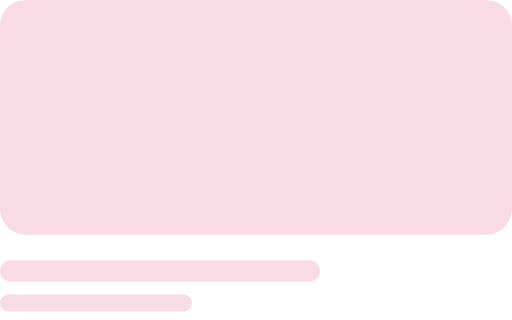
t = 0.00 s
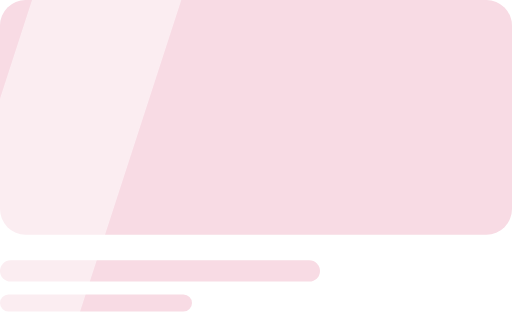
t = 0.40 s
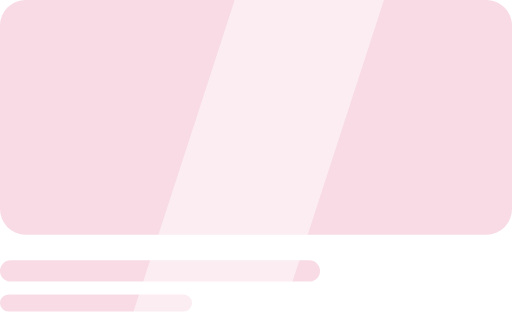
t = 0.80 s
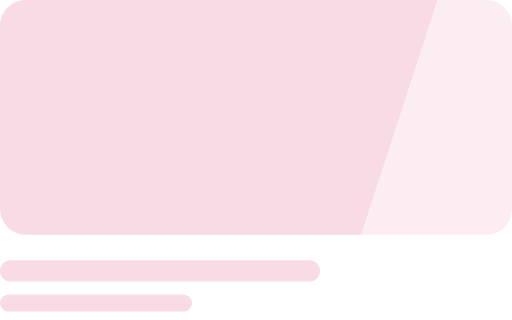
t = 1.20 s

The animated SVG that drew these frames (rendered in a browser with its animation timeline set to each time). Animation: 1 SMIL element (animate=1); one cycle of 1.60 s, repeats indefinitely.

<svg xmlns="http://www.w3.org/2000/svg" viewBox="0 0 240 150" width="240" height="150" fill="none"><defs><linearGradient id="orb" x1="0.3" y1="0.2" x2="0.8" y2="0.9"><stop offset="0" stop-color="#FFFFFF"/><stop offset="0.4" stop-color="#BFD8FF"/><stop offset="1" stop-color="#FF2EA6"/></linearGradient><linearGradient id="gold" x1="0" y1="0" x2="0" y2="1"><stop offset="0" stop-color="#FFF1B0"/><stop offset="0.5" stop-color="#D4AF37"/><stop offset="1" stop-color="#8A6A12"/></linearGradient></defs><rect width="240" height="110" rx="12" fill="#F8DBE4"/><rect y="122" width="150" height="10" rx="5" fill="#F8DBE4"/><rect y="138" width="90" height="8" rx="4" fill="#F8DBE4"/><clipPath id="sk"><rect width="240" height="150"/></clipPath><g clip-path="url(#sk)"><rect x="-80" width="70" height="150" fill="#fff" opacity="0.5" transform="skewX(-18)"><animate attributeName="x" values="-80;300" dur="1.6s" begin="0s" repeatCount="indefinite"/></rect></g></svg>
